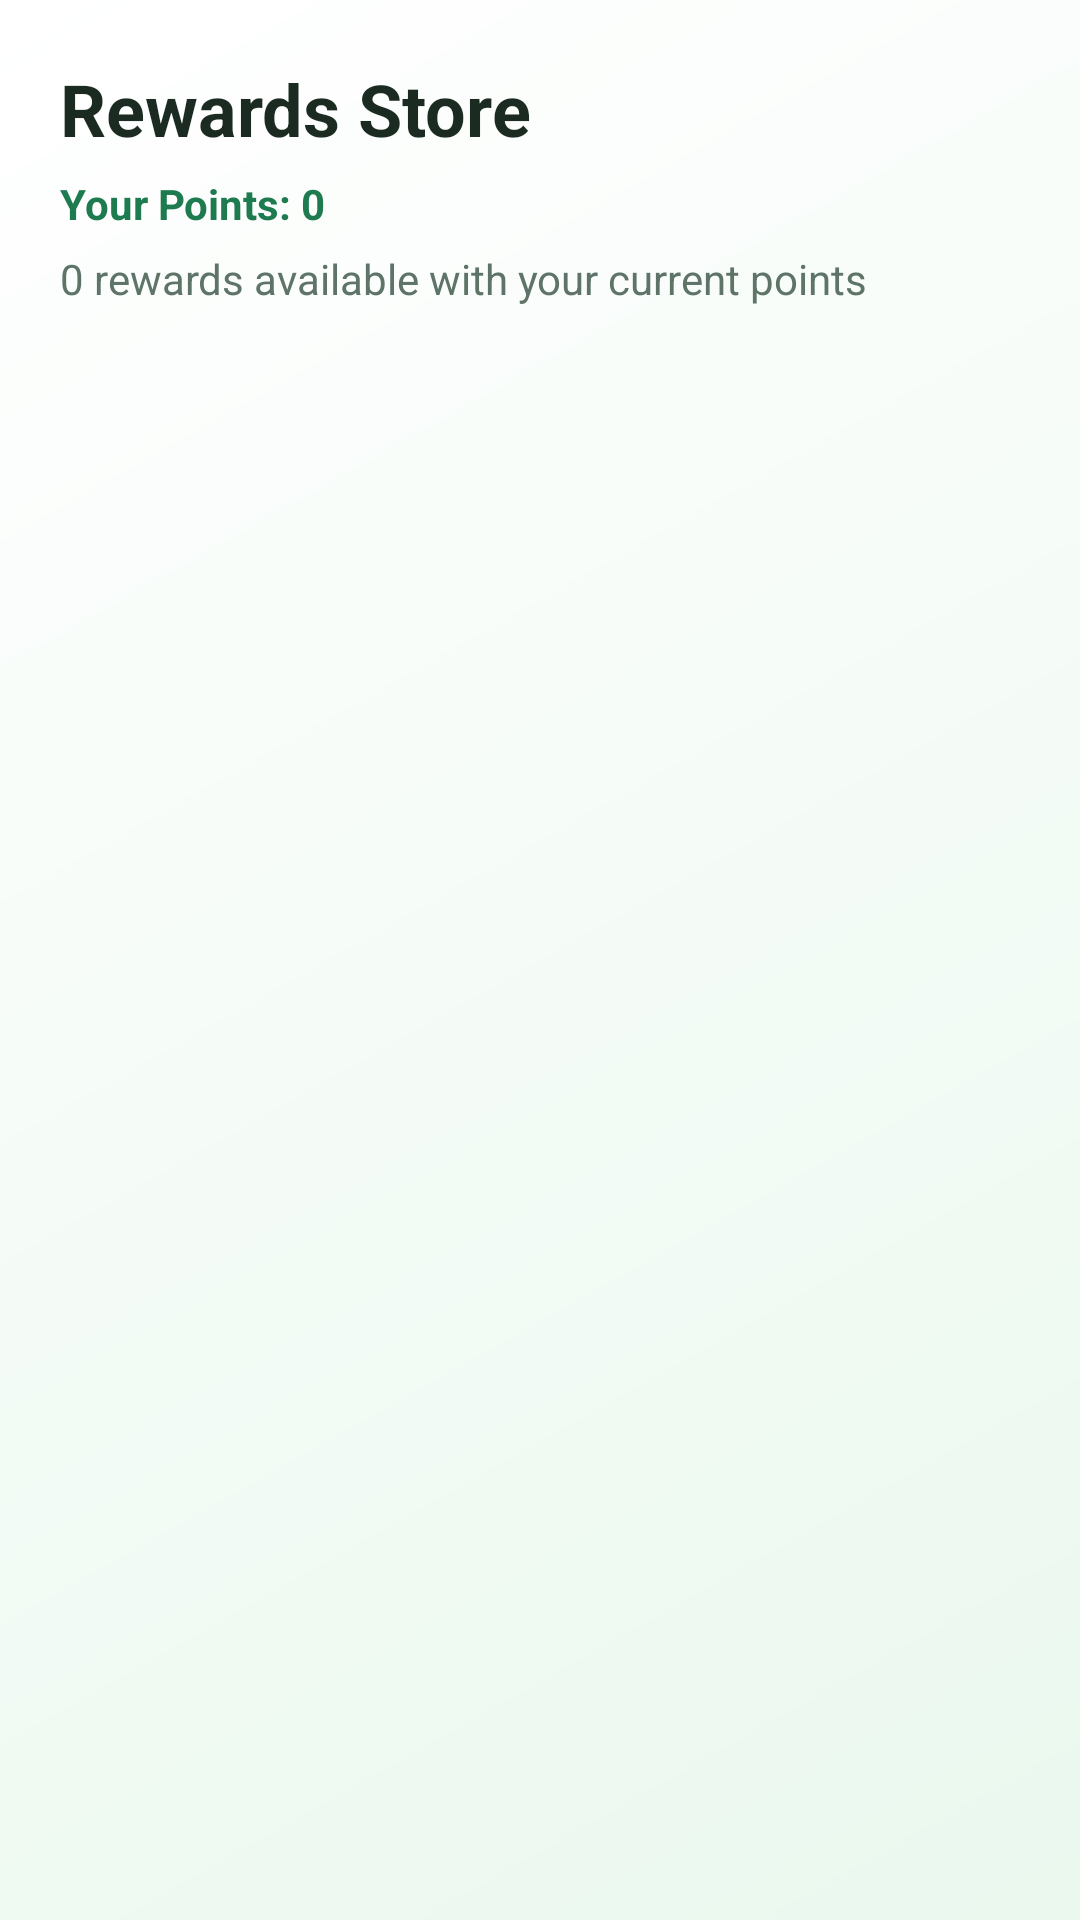

Reconstruct the res/layout file that produces this screen, plus the resources it refers to.
<!-- AndroidManifest.xml: application theme Theme.RecyclingRewardsApp -->
<!-- res/layout/fragment_rewards.xml -->
<?xml version="1.0" encoding="utf-8"?>
<LinearLayout xmlns:android="http://schemas.android.com/apk/res/android"
    xmlns:app="http://schemas.android.com/apk/res-auto"
    android:layout_width="match_parent"
    android:layout_height="match_parent"
    android:background="@drawable/bg_gradient"
    android:orientation="vertical"
    android:padding="20dp">

    <TextView
        android:layout_width="wrap_content"
        android:layout_height="wrap_content"
        android:text="Rewards Store"
        android:textColor="@color/text_primary"
        android:textSize="24sp"
        android:textStyle="bold" />

    <TextView
        android:id="@+id/rewardsPointsView"
        android:layout_width="wrap_content"
        android:layout_height="wrap_content"
        android:layout_marginTop="6dp"
        android:text="Your Points: 0"
        android:textColor="@color/green_primary"
        android:textStyle="bold" />

    <TextView
        android:id="@+id/rewardsSummaryView"
        android:layout_width="match_parent"
        android:layout_height="wrap_content"
        android:layout_marginTop="6dp"
        android:text="0 rewards available with your current points"
        android:textColor="@color/text_secondary" />

    <androidx.recyclerview.widget.RecyclerView
        android:id="@+id/rewardsRecycler"
        android:layout_width="match_parent"
        android:layout_height="0dp"
        android:layout_marginTop="14dp"
        android:layout_weight="1"
        app:layoutManager="androidx.recyclerview.widget.LinearLayoutManager" />

</LinearLayout>
<!-- resources referenced by this layout -->
<resources>
  <color name="green_primary">#1E7A4F</color>
  <color name="text_primary">#1B2B22</color>
  <color name="text_secondary">#5E7468</color>
  <!-- drawable bg_gradient (drawable) -->
  <shape xmlns:android="http://schemas.android.com/apk/res/android" android:shape="rectangle">
      <gradient
          android:angle="135"
          android:startColor="@color/green_soft"
          android:endColor="@color/white" />
  </shape>
  <style name="Theme.RecyclingRewardsApp" parent="Theme.Material3.Light.NoActionBar">
          <item name="colorPrimary">@color/green_primary</item>
          <item name="colorOnPrimary">@color/white</item>
          <item name="colorSecondary">@color/green_accent</item>
          <item name="android:statusBarColor">@android:color/transparent</item>
          <item name="android:windowLightStatusBar">true</item>
          <item name="android:navigationBarColor">@color/surface</item>
          <item name="android:windowBackground">@color/surface</item>
      </style>
  <color name="green_soft">#EAF8EE</color>
  <color name="white">#FFFFFF</color>
  <color name="green_accent">#60BF7A</color>
  <color name="surface">#F8FCF9</color>
</resources>
